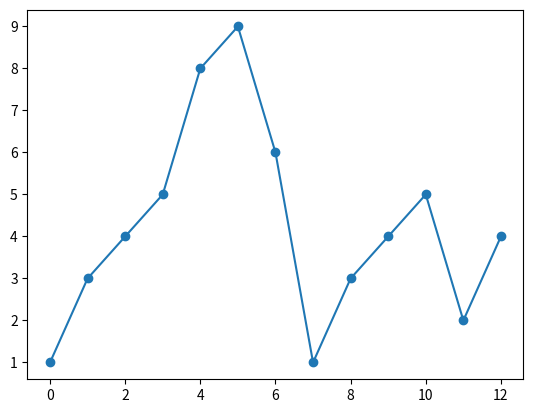

The script that saved this image:

import matplotlib.pyplot as plt
import numpy as np
 
ypoints = np.array([1, 3, 4, 5, 8, 9, 6, 1, 3, 4, 5, 2, 4])
 
plt.plot(ypoints, marker='o')
plt.show()
